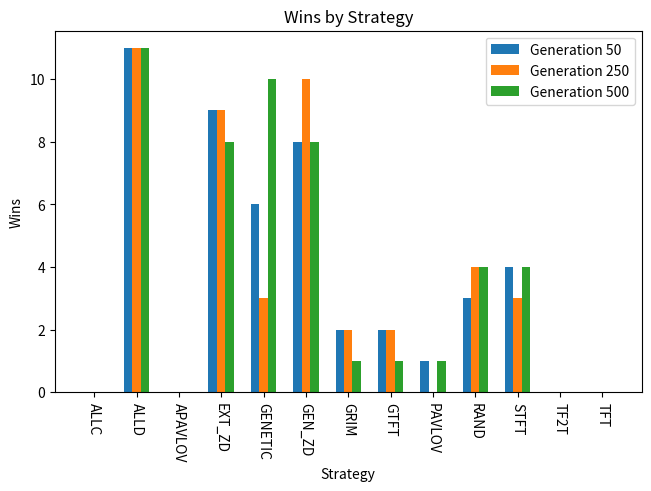
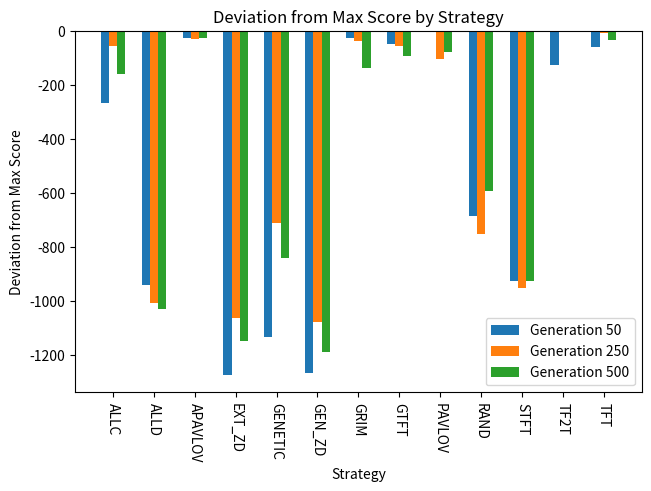
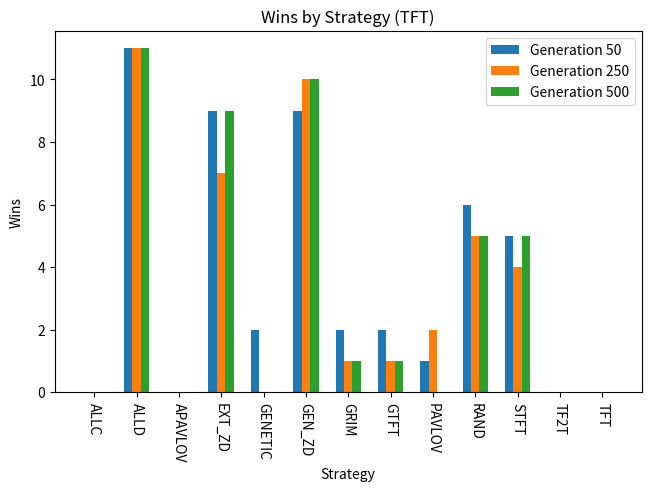
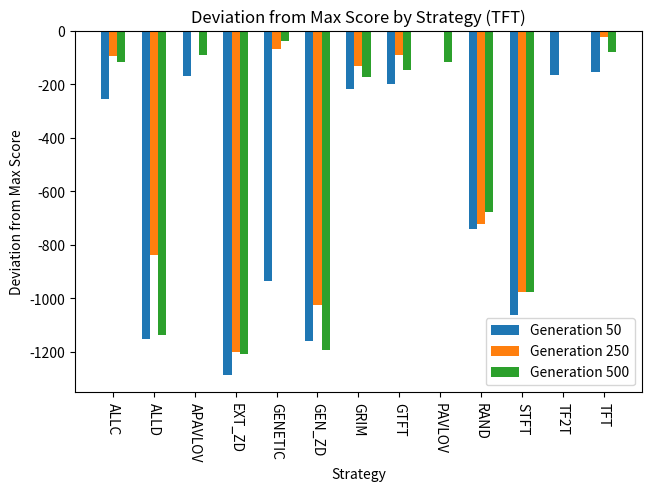

These charts were generated, in order, by the following Python code:
from matplotlib import pyplot as plt
import numpy as np

# optimized strategies from neighbours optimization
g50n_strategy = [1, 0, 1, 1, 1, 0, 0, 0, 1, 1, 1, 0, 1, 1, 1, 0, 1, 0, 0, 1, 1, 0, 1, 1, 1, 0, 1, 0, 1, 0, 0, 0, 1, 1, 0, 1, 1, 1, 1, 0, 1, 1, 1, 1, 1, 1, 0, 1, 1, 0, 0, 1, 0, 1, 1, 0, 0, 0, 1, 1, 1, 1, 0, 1, 1, 1, 0, 0, 1, 0]
g250n_strategy = [1, 1, 0, 1, 0, 1, 0, 1, 0, 1, 0, 1, 1, 1, 1, 0, 0, 0, 0, 1, 0, 0, 0, 1, 1, 0, 0, 1, 1, 1, 0, 1, 1, 0, 1, 1, 0, 1, 1, 0, 1, 1, 0, 0, 1, 1, 1, 1, 1, 0, 0, 1, 0, 1, 1, 0, 1, 0, 0, 1, 1, 0, 1, 0, 1, 0, 1, 1, 1, 1]
g500n_strategy = [1, 1, 1, 0, 0, 0, 1, 0, 0, 1, 1, 1, 0, 0, 0, 0, 0, 1, 1, 0, 0, 1, 1, 1, 1, 0, 0, 0, 0, 0, 0, 1, 1, 0, 1, 1, 0, 0, 0, 1, 1, 1, 1, 1, 1, 1, 1, 1, 1, 1, 0, 0, 1, 1, 1, 0, 1, 0, 1, 1, 0, 0, 1, 1, 1, 0, 0, 1, 1, 1]
data_neightbors = {
    50: {
        'ALLC': (0, 8, 6, 3150),
        'ALLD': (11, 3, 0, 2476),
        'APAVLOV': (0, 11, 3, 3393),
        'EXT_ZD': (9, 3, 2, 2144),
        'GENETIC': (6, 4, 4, 2285),
        'GEN_ZD': (8, 3, 3, 2153),
        'GRIM': (2, 9, 3, 3391),
        'GTFT': (2, 9, 3, 3370),
        'PAVLOV': (1, 8, 5, 3419),
        'RAND': (3, 4, 7, 2731),
        'STFT': (4, 10, 0, 2492),
        'TF2T': (0, 8, 6, 3292),
        'TFT': (0, 10, 4, 3357)
    },
    250: {
        'ALLC': (0, 8, 6, 3390),
        'ALLD': (11, 3, 0, 2440),
        'APAVLOV': (0, 11, 3, 3415),
        'EXT_ZD': (9, 3, 2, 2382),
        'GENETIC': (3, 6, 5, 2735),
        'GEN_ZD': (10, 3, 1, 2367),
        'GRIM': (2, 9, 3, 3407),
        'GTFT': (2, 9, 3, 3392),
        'PAVLOV': (0, 9, 5, 3342),
        'RAND': (4, 4, 6, 2694),
        'STFT': (3, 11, 0, 2496),
        'TF2T': (0, 8, 6, 3447),
        'TFT': (0, 10, 4, 3438)
    },
    500: {
        'ALLC': (0, 8, 6, 3162),
        'ALLD': (11, 3, 0, 2292),
        'APAVLOV': (0, 9, 5, 3297),
        'EXT_ZD': (8, 4, 2, 2175),
        'GENETIC': (10, 3, 1, 2483),
        'GEN_ZD': (8, 4, 2, 2132),
        'GRIM': (1, 9, 4, 3186),
        'GTFT': (1, 9, 4, 3231),
        'PAVLOV': (1, 8, 5, 3244),
        'RAND': (4, 2, 8, 2728),
        'STFT': (4, 10, 0, 2395),
        'TF2T': (0, 8, 6, 3323),
        'TFT': (0, 9, 5, 3289)
    }
}

# optimized strategies from TFT optimization
g50t_strategy = [1, 1, 0, 1, 0, 1, 0, 0, 1, 0, 0, 1, 0, 1, 0, 1, 0, 1, 1, 0, 1, 0, 1, 1, 1, 0, 1, 0, 0, 1, 1, 1, 0, 1, 0, 0, 1, 0, 1, 0, 0, 0, 1, 0, 0, 0, 1, 1, 0, 0, 1, 1, 0, 1, 1, 0, 0, 0, 1, 0, 0, 0, 1, 0, 1, 0, 1, 0, 0, 0]
g250t_strategy = [0, 1, 1, 1, 1, 1, 0, 0, 1, 1, 1, 1, 0, 0, 0, 0, 1, 1, 0, 0, 0, 0, 1, 0, 1, 0, 0, 0, 1, 0, 0, 1, 1, 1, 1, 1, 1, 0, 0, 1, 1, 0, 1, 1, 0, 1, 1, 0, 0, 1, 0, 0, 1, 0, 0, 1, 1, 0, 0, 0, 0, 0, 0, 0, 1, 1, 0, 1, 0, 1]
g500t_strategy = [0, 1, 1, 1, 0, 0, 1, 1, 0, 1, 0, 1, 1, 0, 0, 0, 0, 0, 1, 1, 0, 1, 0, 0, 1, 0, 0, 0, 1, 1, 1, 0, 1, 0, 1, 0, 0, 1, 1, 1, 1, 0, 1, 0, 1, 0, 0, 1, 1, 0, 0, 0, 1, 0, 1, 0, 0, 1, 1, 1, 1, 1, 1, 1, 0, 0, 0, 0, 0, 0]
data_tft = {
    50: {
        'ALLC': (0, 8, 6, 3315),
        'ALLD': (11, 3, 0, 2416),
        'APAVLOV': (0, 10, 4, 3399),
        'EXT_ZD': (9, 4, 1, 2283),
        'GENETIC': (2, 4, 8, 2635),
        'GEN_ZD': (9, 4, 1, 2411),
        'GRIM': (2, 9, 3, 3351),
        'GTFT': (2, 9, 3, 3371),
        'PAVLOV': (1, 8, 5, 3569),
        'RAND': (6, 2, 6, 2830),
        'STFT': (5, 9, 0, 2507),
        'TF2T': (0, 8, 6, 3403),
        'TFT': (0, 10, 4, 3415)
    },
    250: {
        'ALLC': (0, 9, 5, 3420),
        'ALLD': (11, 3, 0, 2676),
        'APAVLOV': (0, 10, 4, 3512),
        'EXT_ZD': (7, 4, 3, 2313),
        'GENETIC': (0, 10, 4, 3443),
        'GEN_ZD': (10, 3, 1, 2486),
        'GRIM': (1, 11, 2, 3379),
        'GTFT': (1, 10, 3, 3423),
        'PAVLOV': (2, 9, 3, 3506),
        'RAND': (5, 2, 7, 2790),
        'STFT': (4, 10, 0, 2536),
        'TF2T': (0, 9, 5, 3509),
        'TFT': (0, 10, 4, 3490)
    },
    500: {
        'ALLC': (0, 9, 5, 3450),
        'ALLD': (11, 3, 0, 2432),
        'APAVLOV': (0, 11, 3, 3478),
        'EXT_ZD': (9, 3, 2, 2360),
        'GENETIC': (0, 9, 5, 3531),
        'GEN_ZD': (10, 3, 1, 2374),
        'GRIM': (1, 10, 3, 3394),
        'GTFT': (1, 10, 3, 3421),
        'PAVLOV': (0, 9, 5, 3451),
        'RAND': (5, 3, 6, 2892),
        'STFT': (5, 9, 0, 2590),
        'TF2T': (0, 9, 5, 3567),
        'TFT': (0, 10, 4, 3487)
    }
}

def color_difference(strat_parent: list[int], strat_child: list[int]):
    print("Child: [", end="")
    for i in range(len(strat_child)):
        if strat_child[i] != strat_parent[i]:
            print(f"\033[91m{strat_child[i]}\033[0m", end=", ")
        else:
            print(strat_child[i], end=", ")
    print("]")

def graph_win_count(data: dict, name: str):
    x = len(list(data.values())[0])
    x_axis = np.arange(x)
    width = 0.2
    plt.figure(layout="constrained")
    for i, (var, results) in enumerate(data.items()):
        strategy = list(results.keys())
        wins = [scores[0] for scores in results.values()]
        offset = width * i
        plt.bar(x_axis + offset, wins, width, label=f"Generation {var}")
    plt.legend()
    plt.xlabel("Strategy")
    plt.xticks(x_axis + width, strategy, rotation=-90)
    plt.ylabel("Wins")
    if name == "tft":
        plt.title("Wins by Strategy (TFT)")
    else:
        plt.title("Wins by Strategy")
    #plt.show()
    plt.savefig(f'ts-{name}-win-count.png')
    plt.close()

def graph_score_count(data:dict, name: str):
    x = len(list(data.values())[0])
    x_axis = np.arange(x)
    width = 0.2
    plt.figure(layout="constrained")
    for i, (var, results) in enumerate(data.items()):
        #plt.subplots(layout="constrained")
        strategy = list(results.keys())
        cumulative_score = [scores[3] for scores in results.values()]
        score_deviation = [s - max(cumulative_score) for s in cumulative_score]
        offset = width * i
        plt.bar(x_axis + offset, score_deviation, width, label=f"Generation {var}")
    plt.legend()
    plt.xlabel("Strategy")
    plt.xticks(x_axis + width, strategy, rotation=-90)
    plt.ylabel("Deviation from Max Score")
    if name == 'tft':
        plt.title("Deviation from Max Score by Strategy (TFT)")
    else:
        plt.title("Deviation from Max Score by Strategy")
    #plt.show()
    plt.savefig(f'ts-{name}-score-deviation.png')
    plt.close()

if __name__ == '__main__':
    print("Parent: ", g50n_strategy)
    color_difference(g50n_strategy, g250n_strategy)
    color_difference(g50n_strategy, g500n_strategy)
    print("===\nParent: ", g250n_strategy)
    color_difference(g250n_strategy, g500n_strategy)
    graph_win_count(data_neightbors, "no-tft")
    graph_score_count(data_neightbors, "no-tft")
    print("===\n===\nParent: ", g50t_strategy)
    color_difference(g50t_strategy, g250t_strategy)
    color_difference(g50t_strategy, g500t_strategy)
    print("===\nParent: ", g250t_strategy)
    color_difference(g250t_strategy, g500t_strategy)
    graph_win_count(data_tft, "tft")
    graph_score_count(data_tft, "tft")
